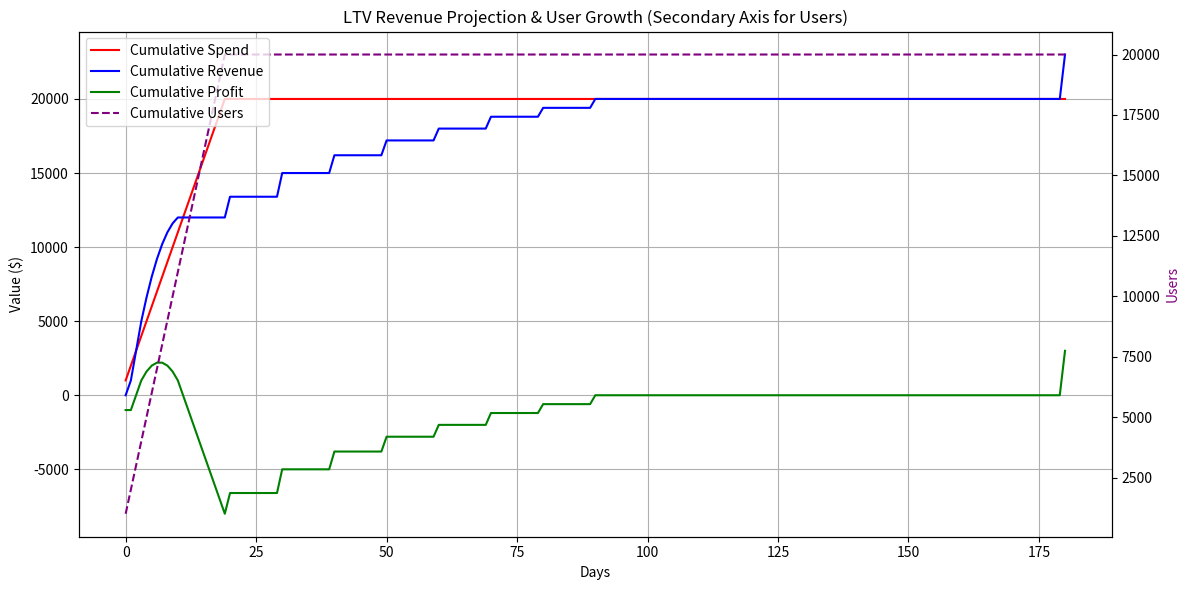

This figure's Python source:
import pandas as pd
import numpy as np
import matplotlib.pyplot as plt

def calculate_ltv_revenue_projection(cumulative_revenue_curve, acquisition_days, users_per_day, cpi):
    """
    Calculates the LTV expected revenue model and projects revenue based on the provided article.

    Args:
        cumulative_revenue_curve (dict): A dictionary representing the cumulative revenue curve.
                                         Keys are days (integers), values are cumulative revenue per user (floats).
                                         e.g., {20: 0.67, 90: 1.00, 180: 1.15}
        acquisition_days (int): Number of days of user acquisition.
        users_per_day (int): Number of users acquired per day.
        cpi (float): Cost per install/user acquisition.

    Returns:
        pandas.DataFrame: DataFrame containing daily revenue, cost, profit/loss, and cumulative values.
    """

    # 1. Create a Pandas Series for the cumulative revenue curve, indexed by day
    cumulative_revenue_series = pd.Series(cumulative_revenue_curve)
    max_day_curve = cumulative_revenue_series.index.max()

    # 2. Calculate Daily Revenue Contribution (incremental revenue per day)
    daily_revenue_contribution = cumulative_revenue_series.diff().fillna(cumulative_revenue_series.iloc[0])
    daily_revenue_contribution.name = 'daily_revenue_per_user'

    # 3. Create a DataFrame to represent cohorts
    cohort_days = range(acquisition_days)
    cohort_data = []
    for day in cohort_days:
        cohort_data.append({'cohort_day': day, 'users': users_per_day})
    cohort_df = pd.DataFrame(cohort_data)
    cohort_df['acquisition_cost'] = cohort_df['users'] * cpi

    # 4. Initialize revenue columns efficiently
    max_projection_days = max_day_curve # Project revenue up to the maximum day in the curve
    revenue_columns = [f'day_{d}' for d in range(max_projection_days + 1)]
    revenue_df = pd.DataFrame(0.0, index=cohort_df.index, columns=revenue_columns) # Create DataFrame with all revenue columns initialized to 0
    cohort_df = pd.concat([cohort_df, revenue_df], axis=1) # Concatenate to cohort_df

    # 5. Project Daily Revenue for each cohort over the LTV curve duration
    for index, cohort in cohort_df.iterrows():
        for day in range(max_projection_days + 1):
            cohort_age = day # Cohort age is the same as the day number in this daily projection
            if cohort_age in daily_revenue_contribution.index:
                cohort_df.loc[index, f'day_{day}'] = daily_revenue_contribution.get(cohort_age, 0) * cohort['users']

    # 6. Calculate Total Daily Revenue by summing revenue from all cohorts for each day
    daily_revenue_df = pd.DataFrame(index=range(max_projection_days + 1))
    for day in range(max_projection_days + 1):
        day_column_name = f'day_{day}'
        daily_revenue_df.loc[day, 'daily_revenue'] = cohort_df[day_column_name].sum()

    # 7. Calculate Daily Cost
    daily_revenue_df['daily_cost'] = 0.0
    daily_revenue_df.loc[cohort_days, 'daily_cost'] = users_per_day * cpi # Cost incurred only during acquisition days

    # 8. Calculate Daily Profit/Loss
    daily_revenue_df['daily_profit'] = daily_revenue_df['daily_revenue'] - daily_revenue_df['daily_cost']

    # 9. Calculate Cumulative Revenue, Cost, and Profit/Loss
    daily_revenue_df['cumulative_revenue'] = daily_revenue_df['daily_revenue'].cumsum()
    daily_revenue_df['cumulative_cost'] = daily_revenue_df['daily_cost'].cumsum()
    daily_revenue_df['cumulative_profit'] = daily_revenue_df['cumulative_profit'] = daily_revenue_df['cumulative_revenue'] - daily_revenue_df['cumulative_cost']

    # 10. Calculate Cumulative Users
    daily_revenue_df['daily_users_acquired'] = 0
    daily_revenue_df.loc[cohort_days, 'daily_users_acquired'] = users_per_day
    daily_revenue_df['cumulative_users'] = daily_revenue_df['daily_users_acquired'].cumsum()

    return daily_revenue_df

# Example Usage based on the article:
cumulative_revenue_curve_90day = {
    1: 0.05,
    2: 0.15,
    3: 0.25,
    4: 0.33,
    5: 0.40,
    6: 0.46,
    7: 0.51,
    8: 0.55,
    9: 0.58,
    10: 0.60,
    20: 0.67,
    30: 0.75,
    40: 0.81,
    50: 0.86,
    60: 0.90,
    70: 0.94,
    80: 0.97,
    90: 1.00
}

# Extend the curve to 180 days as mentioned in the article
cumulative_revenue_curve_180day = cumulative_revenue_curve_90day.copy()
cumulative_revenue_curve_180day[180] = 1.15

acquisition_days = 20
users_per_day = 1000
cpi = 1.0

# Calculate for 180-day LTV
revenue_projection_180day = calculate_ltv_revenue_projection(
    cumulative_revenue_curve=cumulative_revenue_curve_180day,
    acquisition_days=acquisition_days,
    users_per_day=users_per_day,
    cpi=cpi
)

# --- Plotting the graph with secondary axis ---
plt.figure(figsize=(12, 6))
ax1 = plt.gca() # Get current axes
ax2 = ax1.twinx() # Create a twin Axes sharing the x-axis

days = revenue_projection_180day.index

# Plot financial data on the primary axis (ax1)
line1, = ax1.plot(days, revenue_projection_180day['cumulative_cost'], label='Cumulative Spend', color='red')
line2, = ax1.plot(days, revenue_projection_180day['cumulative_revenue'], label='Cumulative Revenue', color='blue')
line3, = ax1.plot(days, revenue_projection_180day['cumulative_profit'], label='Cumulative Profit', color='green')

# Plot user data on the secondary axis (ax2)
line4, = ax2.plot(days, revenue_projection_180day['cumulative_users'], label='Cumulative Users', color='purple', linestyle='--')

ax1.set_xlabel('Days')
ax1.set_ylabel('Value ($)', color='black') # Label for primary axis (financial values)
ax2.set_ylabel('Users', color='purple') # Label for secondary axis (users)
plt.title('LTV Revenue Projection & User Growth (Secondary Axis for Users)')

# Create a combined legend for both axes
lines = [line1, line2, line3, line4]
labels = [l.get_label() for l in lines]
plt.legend(lines, labels, loc='upper left') # Adjust location if needed

ax1.grid(True)
plt.tight_layout()
plt.show()